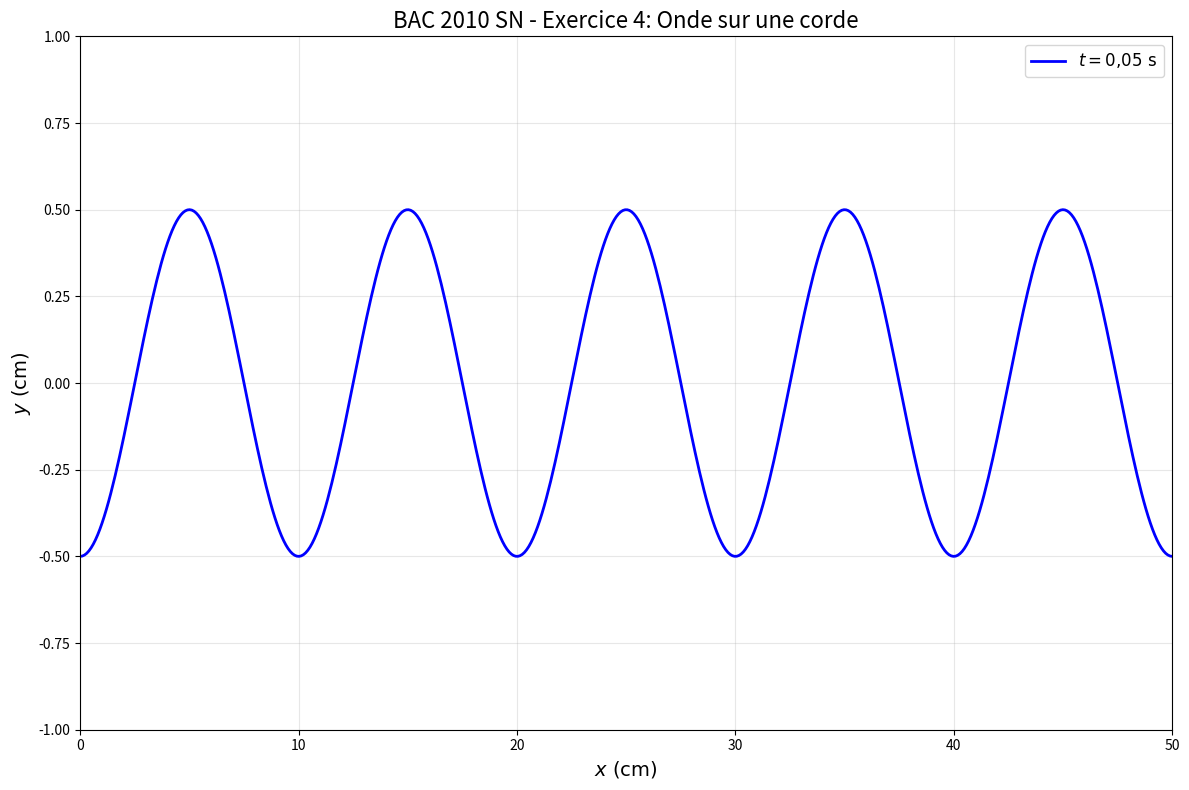

Write Python code to recreate this figure. (Note: this script raises an exception after producing the figure.)
#!/usr/bin/env python3
"""
BAC 2010 SN - Exercice 4: Wave on a string
Sinusoidal wave at t = 0.05s
"""

import numpy as np
import matplotlib.pyplot as plt

fig, ax = plt.subplots(figsize=(12, 8))

N = 50
a = 0.005
C = 5
lambda_wave = C / N

x = np.linspace(0, 0.5, 500)
t = 0.05

y = a * np.cos(2 * np.pi * N * t - 2 * np.pi * x / lambda_wave)

ax.plot(x * 100, y * 100, "b-", linewidth=2, label=r"$t = 0{,}05 \text{ s}$")

ax.set_xlabel(r"$x \text{ (cm)}$", fontsize=14)
ax.set_ylabel(r"$y \text{ (cm)}$", fontsize=14)
ax.set_title(r"BAC 2010 SN - Exercice 4: Onde sur une corde", fontsize=16)

ax.grid(True, alpha=0.3)
ax.legend(loc="upper right", fontsize=12)
ax.set_xlim(0, 50)
ax.set_ylim(-1, 1)

plt.tight_layout()
plt.savefig(
    "/home/med/Documents/bac/notes/04-Exams/BAC-Extraits/Graphiques/BAC-2010-SN-Ex4-wave.png",
    dpi=150,
)
print("Saved: BAC-2010-SN-Ex4-wave.png")
plt.close()
